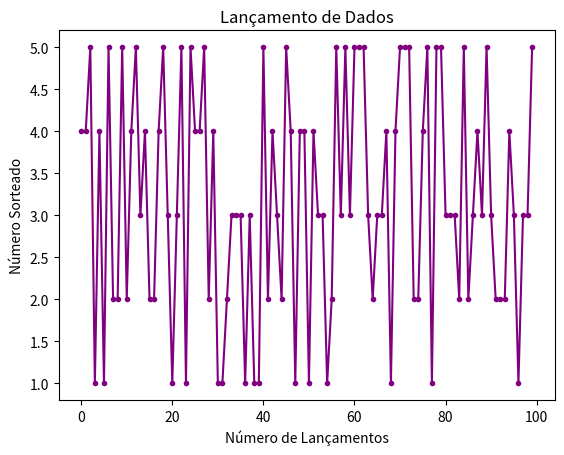

Recreate this plot in Python.
# Matplot é uma biblioteca para plotagem de gráficos,
# muito utilizada para visualização de dados.
# A biblioteca é importada com o nome de plt.

import matplotlib.pyplot as plt
from random import randrange, seed

seed(20042003)


def roll_dice(attempts):
    dice_numbers = []
    for dado in range(attempts):
        dice_numbers.append(randrange(1, 6))
    print(dice_numbers)
    return dice_numbers


numbers = roll_dice(100)

x = list(range(len(numbers)))
y = numbers

print(f'{type (x), type (y)}')

plt.plot(x, y, color="purple", marker=".")
plt.title("Lançamento de Dados")
plt.xlabel("Número de Lançamentos")
plt.ylabel("Número Sorteado")
plt.show()
""
